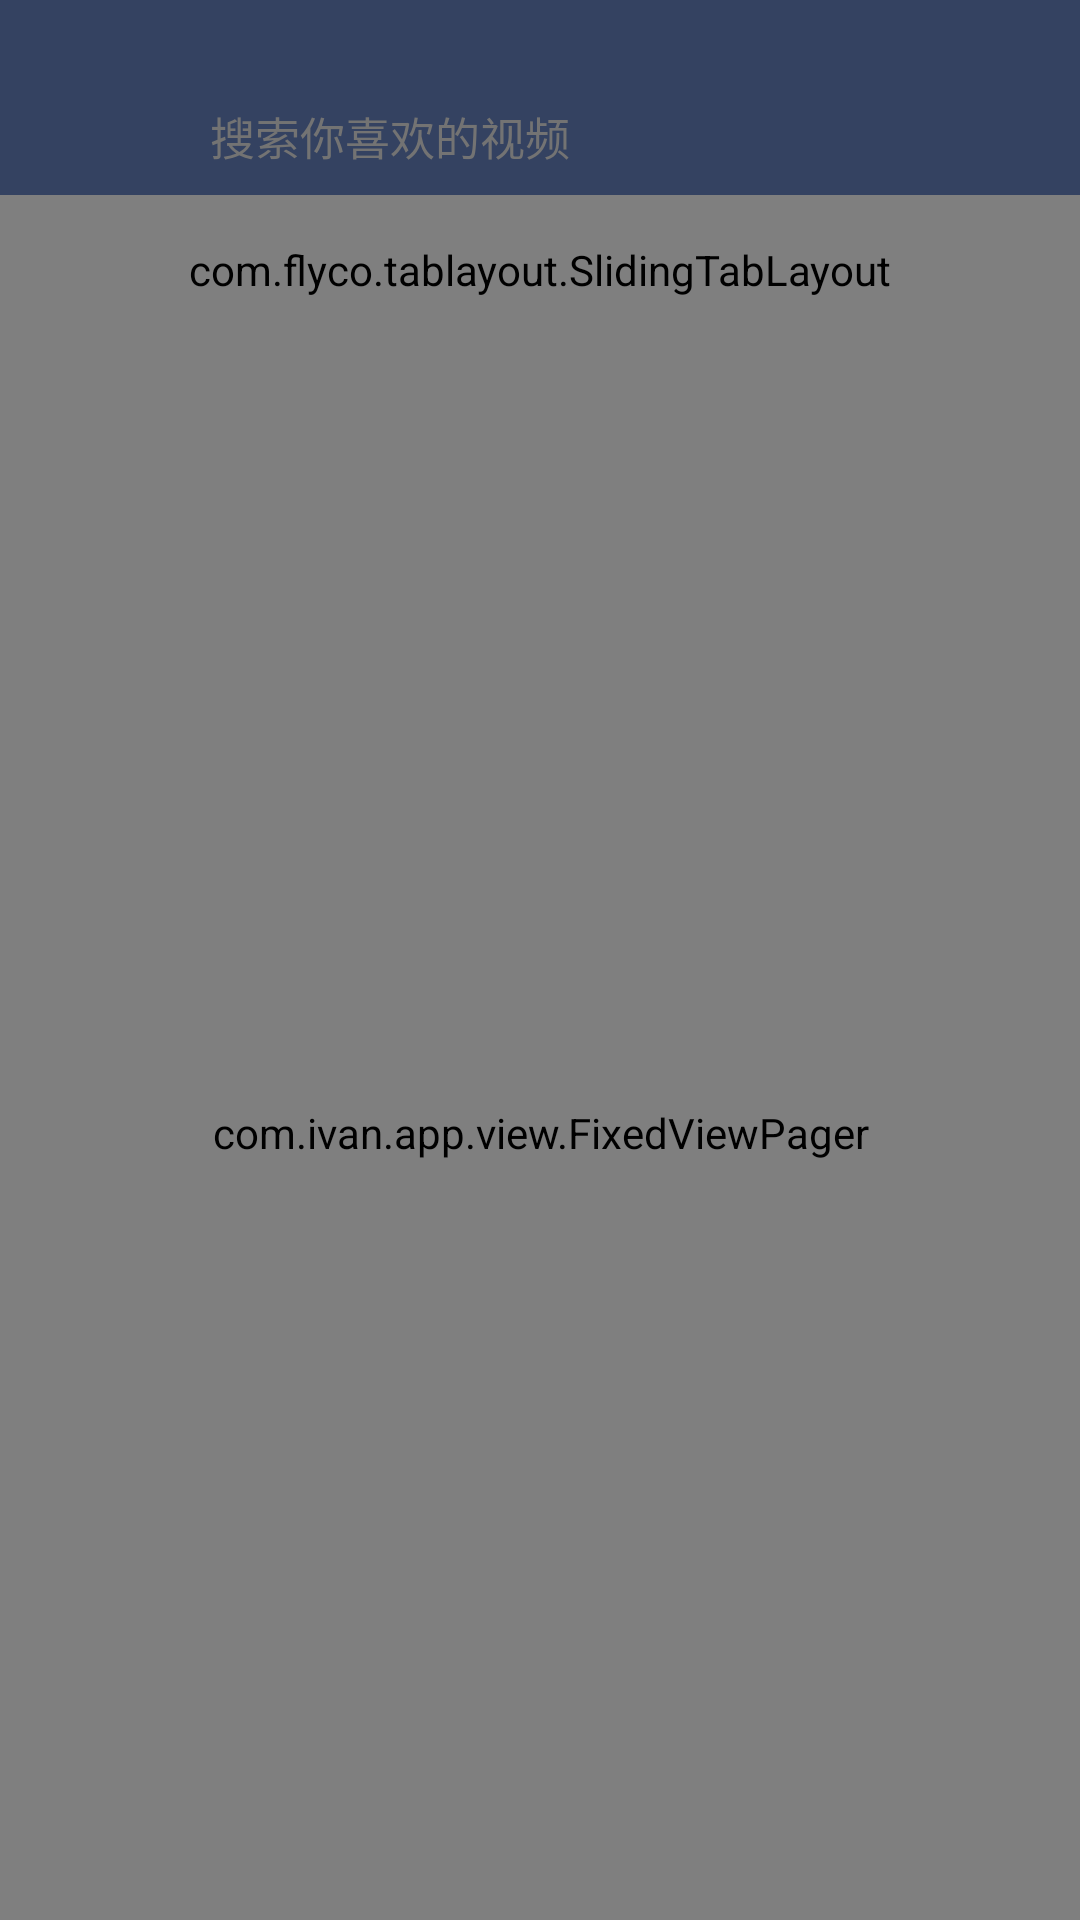

The Android layout XML behind this screen, and the referenced resources:
<!-- AndroidManifest.xml: application theme Theme.AppCompat.NoActionBar -->
<!-- res/layout/fragment_home.xml -->
<?xml version="1.0" encoding="utf-8"?>
<LinearLayout xmlns:android="http://schemas.android.com/apk/res/android"
    xmlns:tl="http://schemas.android.com/apk/res-auto"
    xmlns:tools="http://schemas.android.com/tools"
    android:layout_width="match_parent"
    android:layout_height="match_parent"
    android:background="@color/white"
    android:orientation="vertical"
    tools:context=".fragment.HomeFragment">

    <LinearLayout
        android:layout_width="match_parent"
        android:layout_height="115dp"
        android:background="#344261"
        android:orientation="vertical">

        <LinearLayout
            android:layout_width="match_parent"
            android:layout_height="39dp"
            android:layout_marginLeft="24dp"
            android:layout_marginTop="26dp"
            android:layout_marginRight="24dp"
            android:background="@drawable/shape_search_box"
            android:gravity="center_vertical"
            android:orientation="horizontal">

            <ImageView
                android:layout_width="22dp"
                android:layout_height="22dp"
                android:layout_marginLeft="13dp"
                android:src="@mipmap/search" />

            <EditText
                android:id="@+id/et_search"
                android:layout_width="match_parent"
                android:layout_height="match_parent"
                android:layout_marginLeft="11dp"
                android:background="@null"
                android:hint="搜索你喜欢的视频"
                android:textColor="@color/black"
                android:textColorHint="#737373"
                android:textSize="15sp" />

        </LinearLayout>

        <com.flyco.tablayout.SlidingTabLayout
            android:id="@+id/slidingTabLayout"
            android:layout_width="match_parent"
            android:layout_height="50dp"
            tl:tl_indicator_corner_radius="1.5dp"
            tl:tl_indicator_height="3dp"
            tl:tl_indicator_width="17dp"
            tl:tl_textSelectColor="#fdf299"
            tl:tl_textUnselectColor="#ffffff"
            tl:tl_indicator_color="#fdf299"
            tl:tl_textsize="16sp" />

    </LinearLayout>

    <com.ivan.app.view.FixedViewPager
        android:id="@+id/fixedViewPager"
        android:layout_width="match_parent"
        android:layout_height="0dp"
        android:layout_weight="1" />

</LinearLayout>
<!-- resources referenced by this layout -->
<resources>
  <color name="black">#FF000000</color>
  <color name="white">#FFFFFFFF</color>
</resources>
